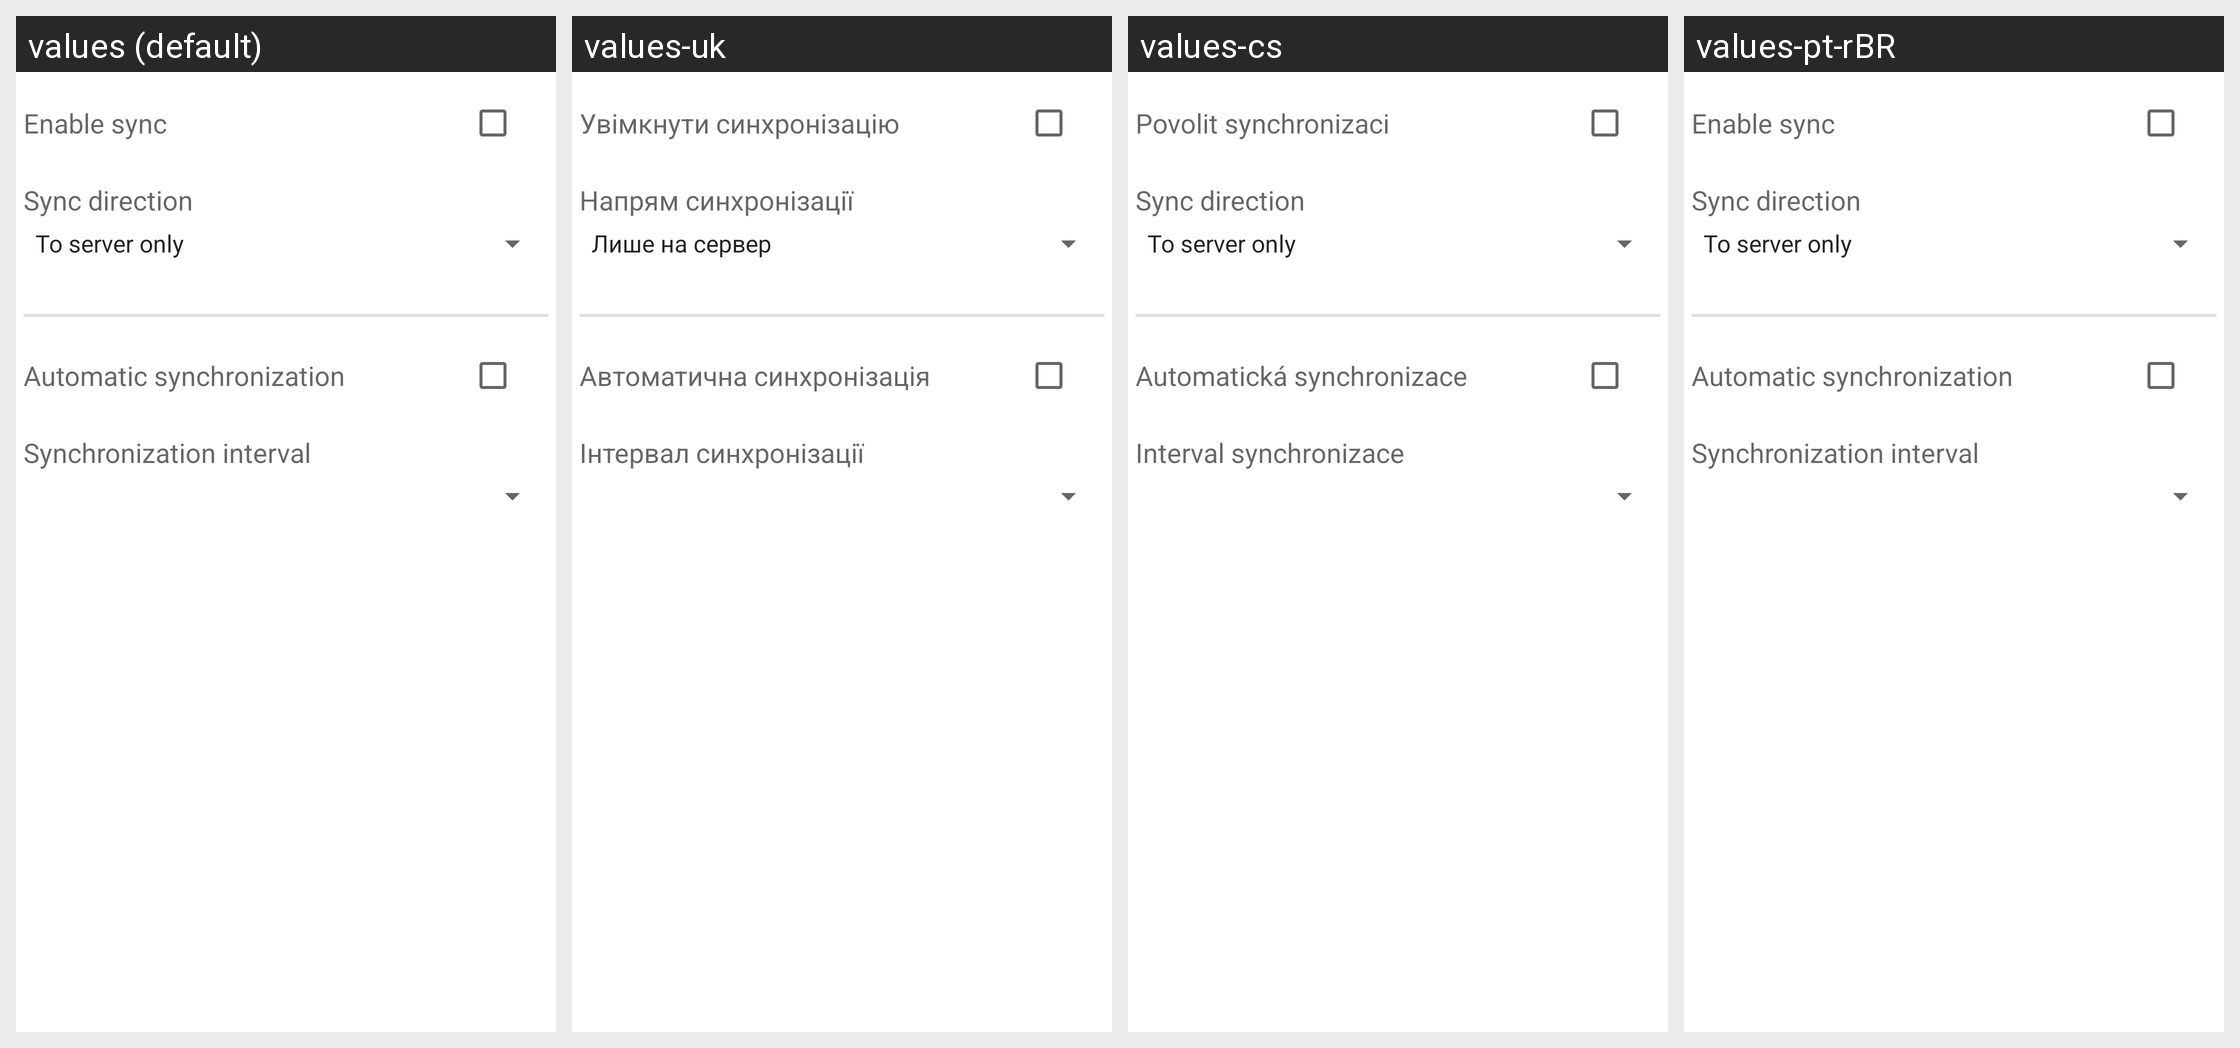

Here is an Android app screen in its default locale and in the app's own translations. Write out the translated-string differences for the strings that appear on this screen.
Android screen res/layout/fragment_ngw_vector_layer_sync.xml rendered under 4 locales, left to right: values (default), values-uk, values-cs, values-pt-rBR. Device: Nexus 5 (rendered at 1080×1920; each locale shown at half size, 540×960, under a caption strip naming it); theme Theme.MaterialComponents.DayNight.NoActionBar.
Other locales in the repository, not shown: values-de, values-fr, values-hi, values-ja, values-ru, values-tg.
Strings drawn on this screen, with the default value and each locale's value (text and hints the layout hard-codes, and strings that could not be matched under every locale, appear in the picture but are not listed):

sync_enable
  values: Enable sync
  values-uk: Увімкнути синхронізацію
  values-cs: Povolit synchronizaci
  values-pt-rBR: Enable sync

sync_direction
  values: Sync direction
  values-uk: Напрям синхронізації
  values-cs: Sync direction
  values-pt-rBR: Sync direction

auto_sync
  values: Automatic synchronization
  values-uk: Автоматична синхронізація
  values-cs: Automatická synchronizace
  values-pt-rBR: Automatic synchronization

sync_interval
  values: Synchronization interval
  values-uk: Інтервал синхронізації
  values-cs: Interval synchronizace
  values-pt-rBR: Synchronization interval
